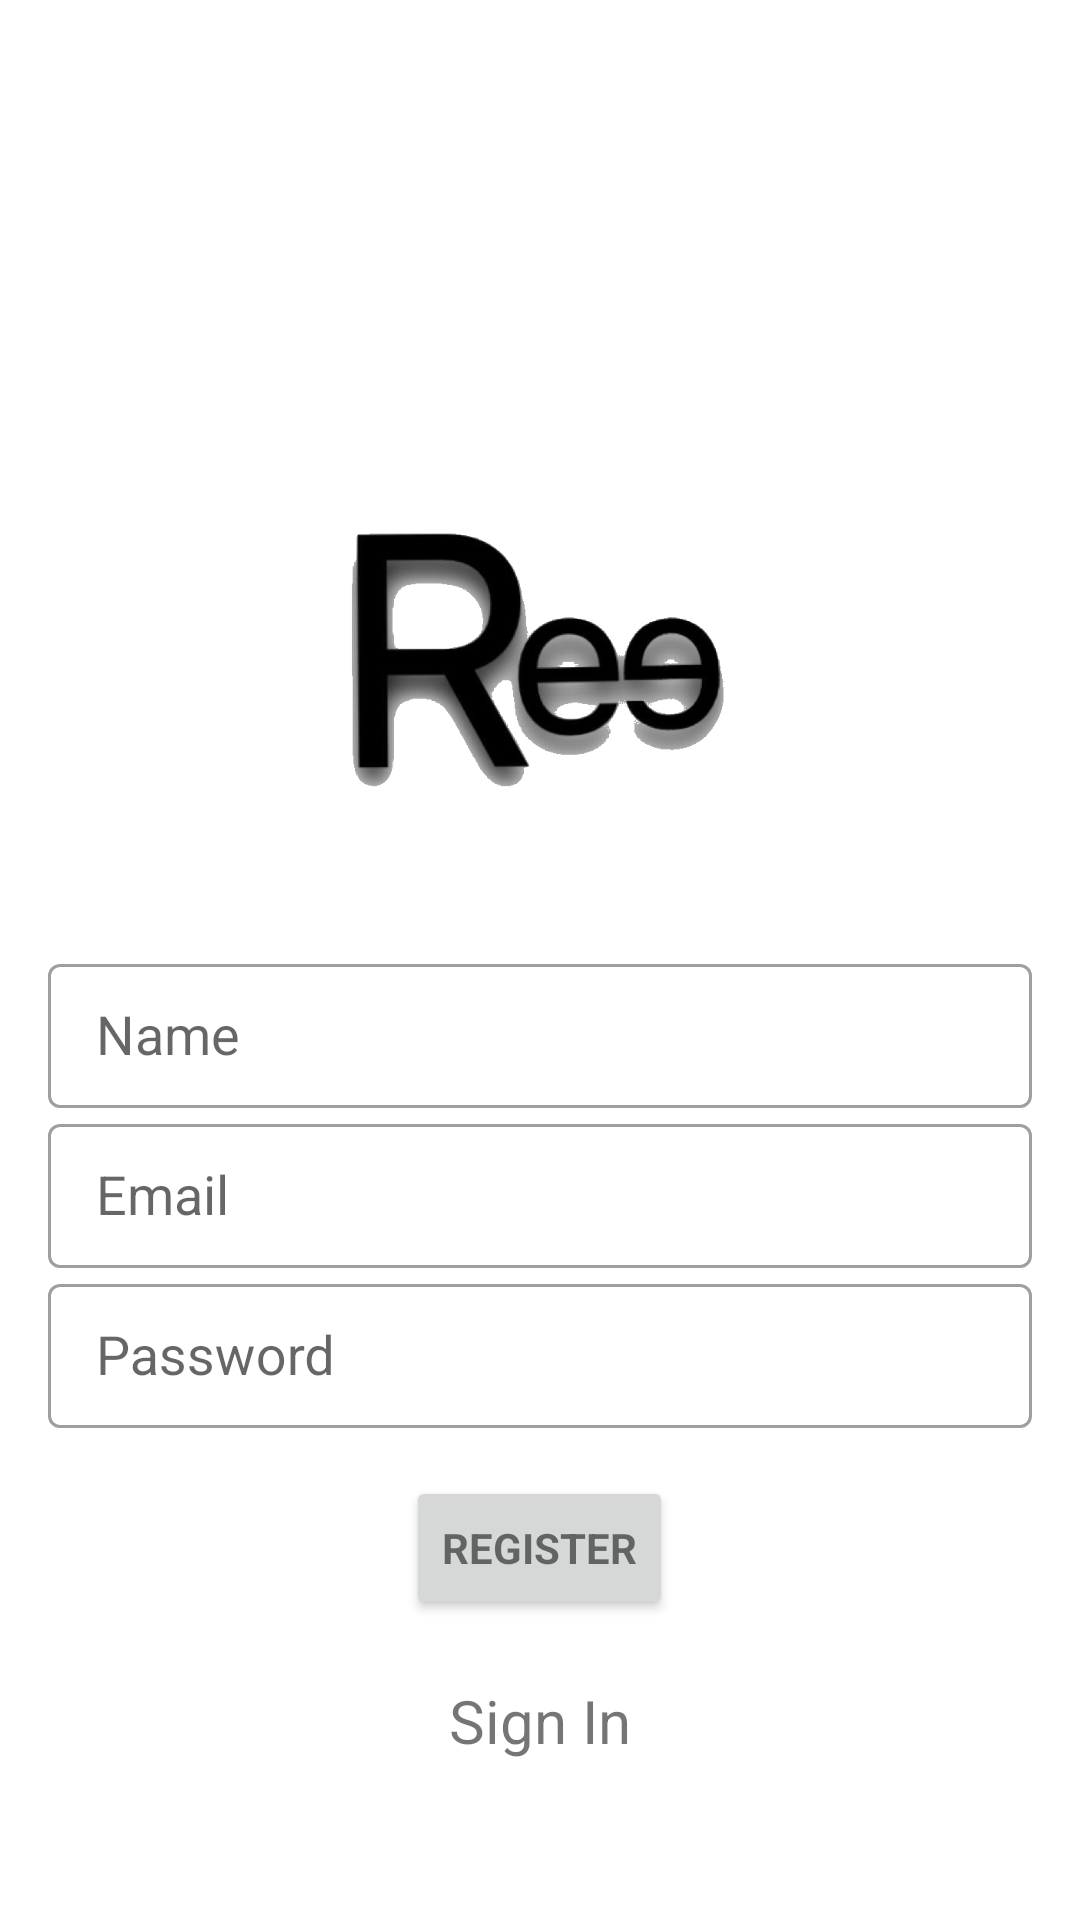

This screen was rendered from an Android layout file. Write that file and the resources it references.
<!-- AndroidManifest.xml: application theme AppTheme -->
<!-- res/layout/activity_signup.xml -->
<?xml version="1.0" encoding="utf-8"?>
<LinearLayout
        android:id="@+id/signUp_activity_id"
        xmlns:android="http://schemas.android.com/apk/res/android"
        xmlns:tools="http://schemas.android.com/tools"
        android:layout_width="match_parent"
        android:layout_height="match_parent"
        android:gravity="center_horizontal"
        android:orientation="vertical"
        android:paddingLeft="@dimen/activity_horizontal_margin"
        android:paddingTop="@dimen/activity_vertical_margin"
        android:paddingRight="@dimen/activity_horizontal_margin"
        android:paddingBottom="@dimen/activity_vertical_margin"
        tools:context=".activities.SignUpActivity">

    
    <ProgressBar
            android:id="@+id/login_progress"
            style="?android:attr/progressBarStyleLarge"
            android:layout_width="wrap_content"
            android:layout_height="wrap_content"
            android:layout_marginBottom="8dp"
            android:visibility="gone"/>

    <ImageView
            android:layout_width="@dimen/logo_image_width"
            android:layout_height="@dimen/logo_image_height"
            android:src="@drawable/logo"
            android:layout_marginTop="150dp"
            android:layout_marginBottom="50dp"
            android:contentDescription="@string/logo_contentDesc"/>

    <ScrollView
            android:id="@+id/login_form"
            android:layout_width="match_parent"
            android:layout_height="match_parent">

        <LinearLayout
                android:id="@+id/email_login_form"
                android:layout_width="match_parent"
                android:layout_height="wrap_content"
                android:orientation="vertical"
                android:gravity="center_horizontal">

            <com.google.android.material.textfield.TextInputLayout
                    style="@style/TextInputLayout_style">

                <AutoCompleteTextView
                        android:id="@+id/name"
                        style="@style/AutoCompleteTextView_style"
                        android:hint="@string/prompt_name"
                        android:inputType="textCapWords"/>

            </com.google.android.material.textfield.TextInputLayout>

            <com.google.android.material.textfield.TextInputLayout
                    style="@style/TextInputLayout_style">

                <AutoCompleteTextView
                        android:id="@+id/email"
                        style="@style/AutoCompleteTextView_style"
                        android:hint="@string/prompt_email"
                        android:inputType="textEmailAddress"/>

            </com.google.android.material.textfield.TextInputLayout>

            <com.google.android.material.textfield.TextInputLayout
                    style="@style/TextInputLayout_style">

                <AutoCompleteTextView
                        android:id="@+id/signUp_password"
                        style="@style/AutoCompleteTextView_style"
                        android:hint="@string/prompt_password"
                        android:inputType="textPassword|textNoSuggestions|textVisiblePassword"/>

            </com.google.android.material.textfield.TextInputLayout>

            <Button
                    android:id="@+id/register"
                    style="?android:textAppearanceSmall"
                    android:layout_width="wrap_content"
                    android:layout_height="wrap_content"
                    android:layout_marginTop="16dp"
                    android:text="@string/register"
                    android:textStyle="bold"/>

            <TextView
                    android:id="@+id/loginForm"
                    android:layout_width="wrap_content"
                    android:layout_height="wrap_content"
                    android:text="@string/action_sign_in"
                    android:layout_marginTop="20dp"
                    android:textSize="20sp"/>

        </LinearLayout>
    </ScrollView>
</LinearLayout>
<!-- resources referenced by this layout -->
<resources>
  <dimen name="activity_horizontal_margin">16dp</dimen>
  <dimen name="activity_vertical_margin">16dp</dimen>
  <dimen name="logo_image_height">100dp</dimen>
  <dimen name="logo_image_width">150dp</dimen>
  <!-- drawable logo: png bitmap (drawable, 71931 bytes) -->
  <string name="action_sign_in">Sign In</string>
  <string name="logo_contentDesc">Logo Image</string>
  <string name="prompt_email">Email</string>
  <string name="prompt_name">Name</string>
  <string name="prompt_password">Password</string>
  <string name="register">Register</string>
  <style name="AutoCompleteTextView_style">
          <item name="android:layout_width">match_parent</item>
          <item name="android:layout_height">@dimen/box_height</item>
          <item name="android:layout_marginTop">@dimen/_16sdp</item>
          <item name="android:paddingStart">@dimen/box_padding_start</item>
          <item name="android:paddingEnd">@dimen/box_padding_end</item>
          <item name="android:maxLines">1</item>
          <item name="android:singleLine">true</item>
      </style>
  <style name="TextInputLayout_style" parent="Widget.MaterialComponents.TextInputLayout.OutlinedBox">
          <item name="android:layout_width">match_parent</item>
          <item name="android:layout_height">wrap_content</item>
          <item name="android:layout_marginTop">@dimen/_16sdp</item>
      </style>
  <style name="AppTheme" parent="Theme.MaterialComponents.Light.DarkActionBar">
          
          <item name="colorPrimary">@color/colorPrimary</item>
          <item name="colorPrimaryDark">@color/colorPrimaryDark</item>
          <item name="colorAccent">@color/colorAccent</item>
          <item name="android:autofilledHighlight" tools:targetApi="o">@drawable/autofill_background</item>
          <item name="colorControlHighlight">#ff0000</item>
  
      </style>
  <dimen name="box_height">48dp</dimen>
  <dimen name="box_padding_start">16dp</dimen>
  <dimen name="box_padding_end">16dp</dimen>
  <color name="colorPrimary">#1e88e5</color>
  <color name="colorPrimaryDark">#005cb2</color>
  <color name="colorAccent">#5C6BC0</color>
</resources>
